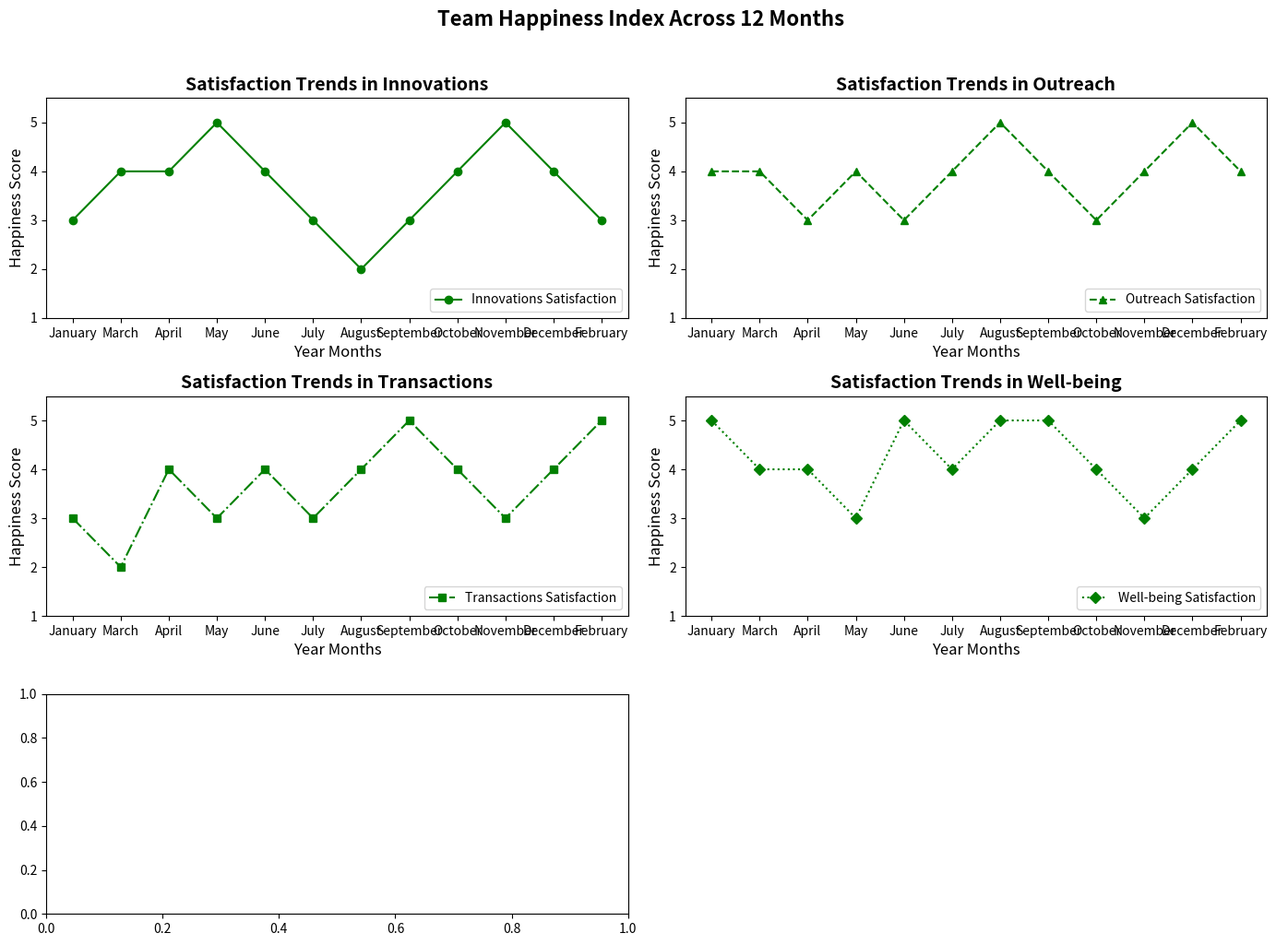

Python code for this plot:
import matplotlib.pyplot as plt
import numpy as np

# Altered department names and labels
departments = ["Innovations", "Outreach", "Transactions", "Well-being", "Tech Support"]
innovation_scores = [3, 4, 4, 5, 4, 3, 2, 3, 4, 5, 4, 3]
outreach_scores = [4, 4, 3, 4, 3, 4, 5, 4, 3, 4, 5, 4]
transactions_scores = [3, 2, 4, 3, 4, 3, 4, 5, 4, 3, 4, 5]
wellbeing_scores = [5, 4, 4, 3, 5, 4, 5, 5, 4, 3, 4, 5]
tech_support_scores = [4, 3, 4, 4, 3, 4, 3, 4, 5, 4, 3, 4]

satisfaction_data = {
    "Innovations": innovation_scores,
    "Outreach": outreach_scores,
    "Transactions": transactions_scores,
    "Well-being": wellbeing_scores,
    "Tech Support": tech_support_scores
}

# Altered months
months = np.array(["January", "March", "April", "May", "June", "July", "August", "September", "October", "November", "December", "February"])

fig, axes = plt.subplots(3, 2, figsize=(14, 10))
axes = axes.flatten()
fig.delaxes(axes[-1])

marker_types = ['o', '^', 's', 'D', 'x']
line_styles = ['-', '--', '-.', ':']

# New titles and labels reflecting the randomness
for ax, (dept, scores), marker, linestyle in zip(axes, satisfaction_data.items(), marker_types, line_styles):
    ax.plot(months, scores, marker=marker, linestyle=linestyle, color='green', label=f'{dept} Satisfaction')
    ax.set_title(f'Satisfaction Trends in {dept}', fontsize=14, fontweight='bold')
    ax.set_xlabel('Year Months', fontsize=12)
    ax.set_ylabel('Happiness Score', fontsize=12)
    ax.set_ylim(1, 5.5)
    ax.grid(False)
    ax.legend(loc='lower right')

plt.suptitle("Team Happiness Index Across 12 Months", fontsize=16, fontweight='bold', y=1.02)
plt.tight_layout()
plt.show()
